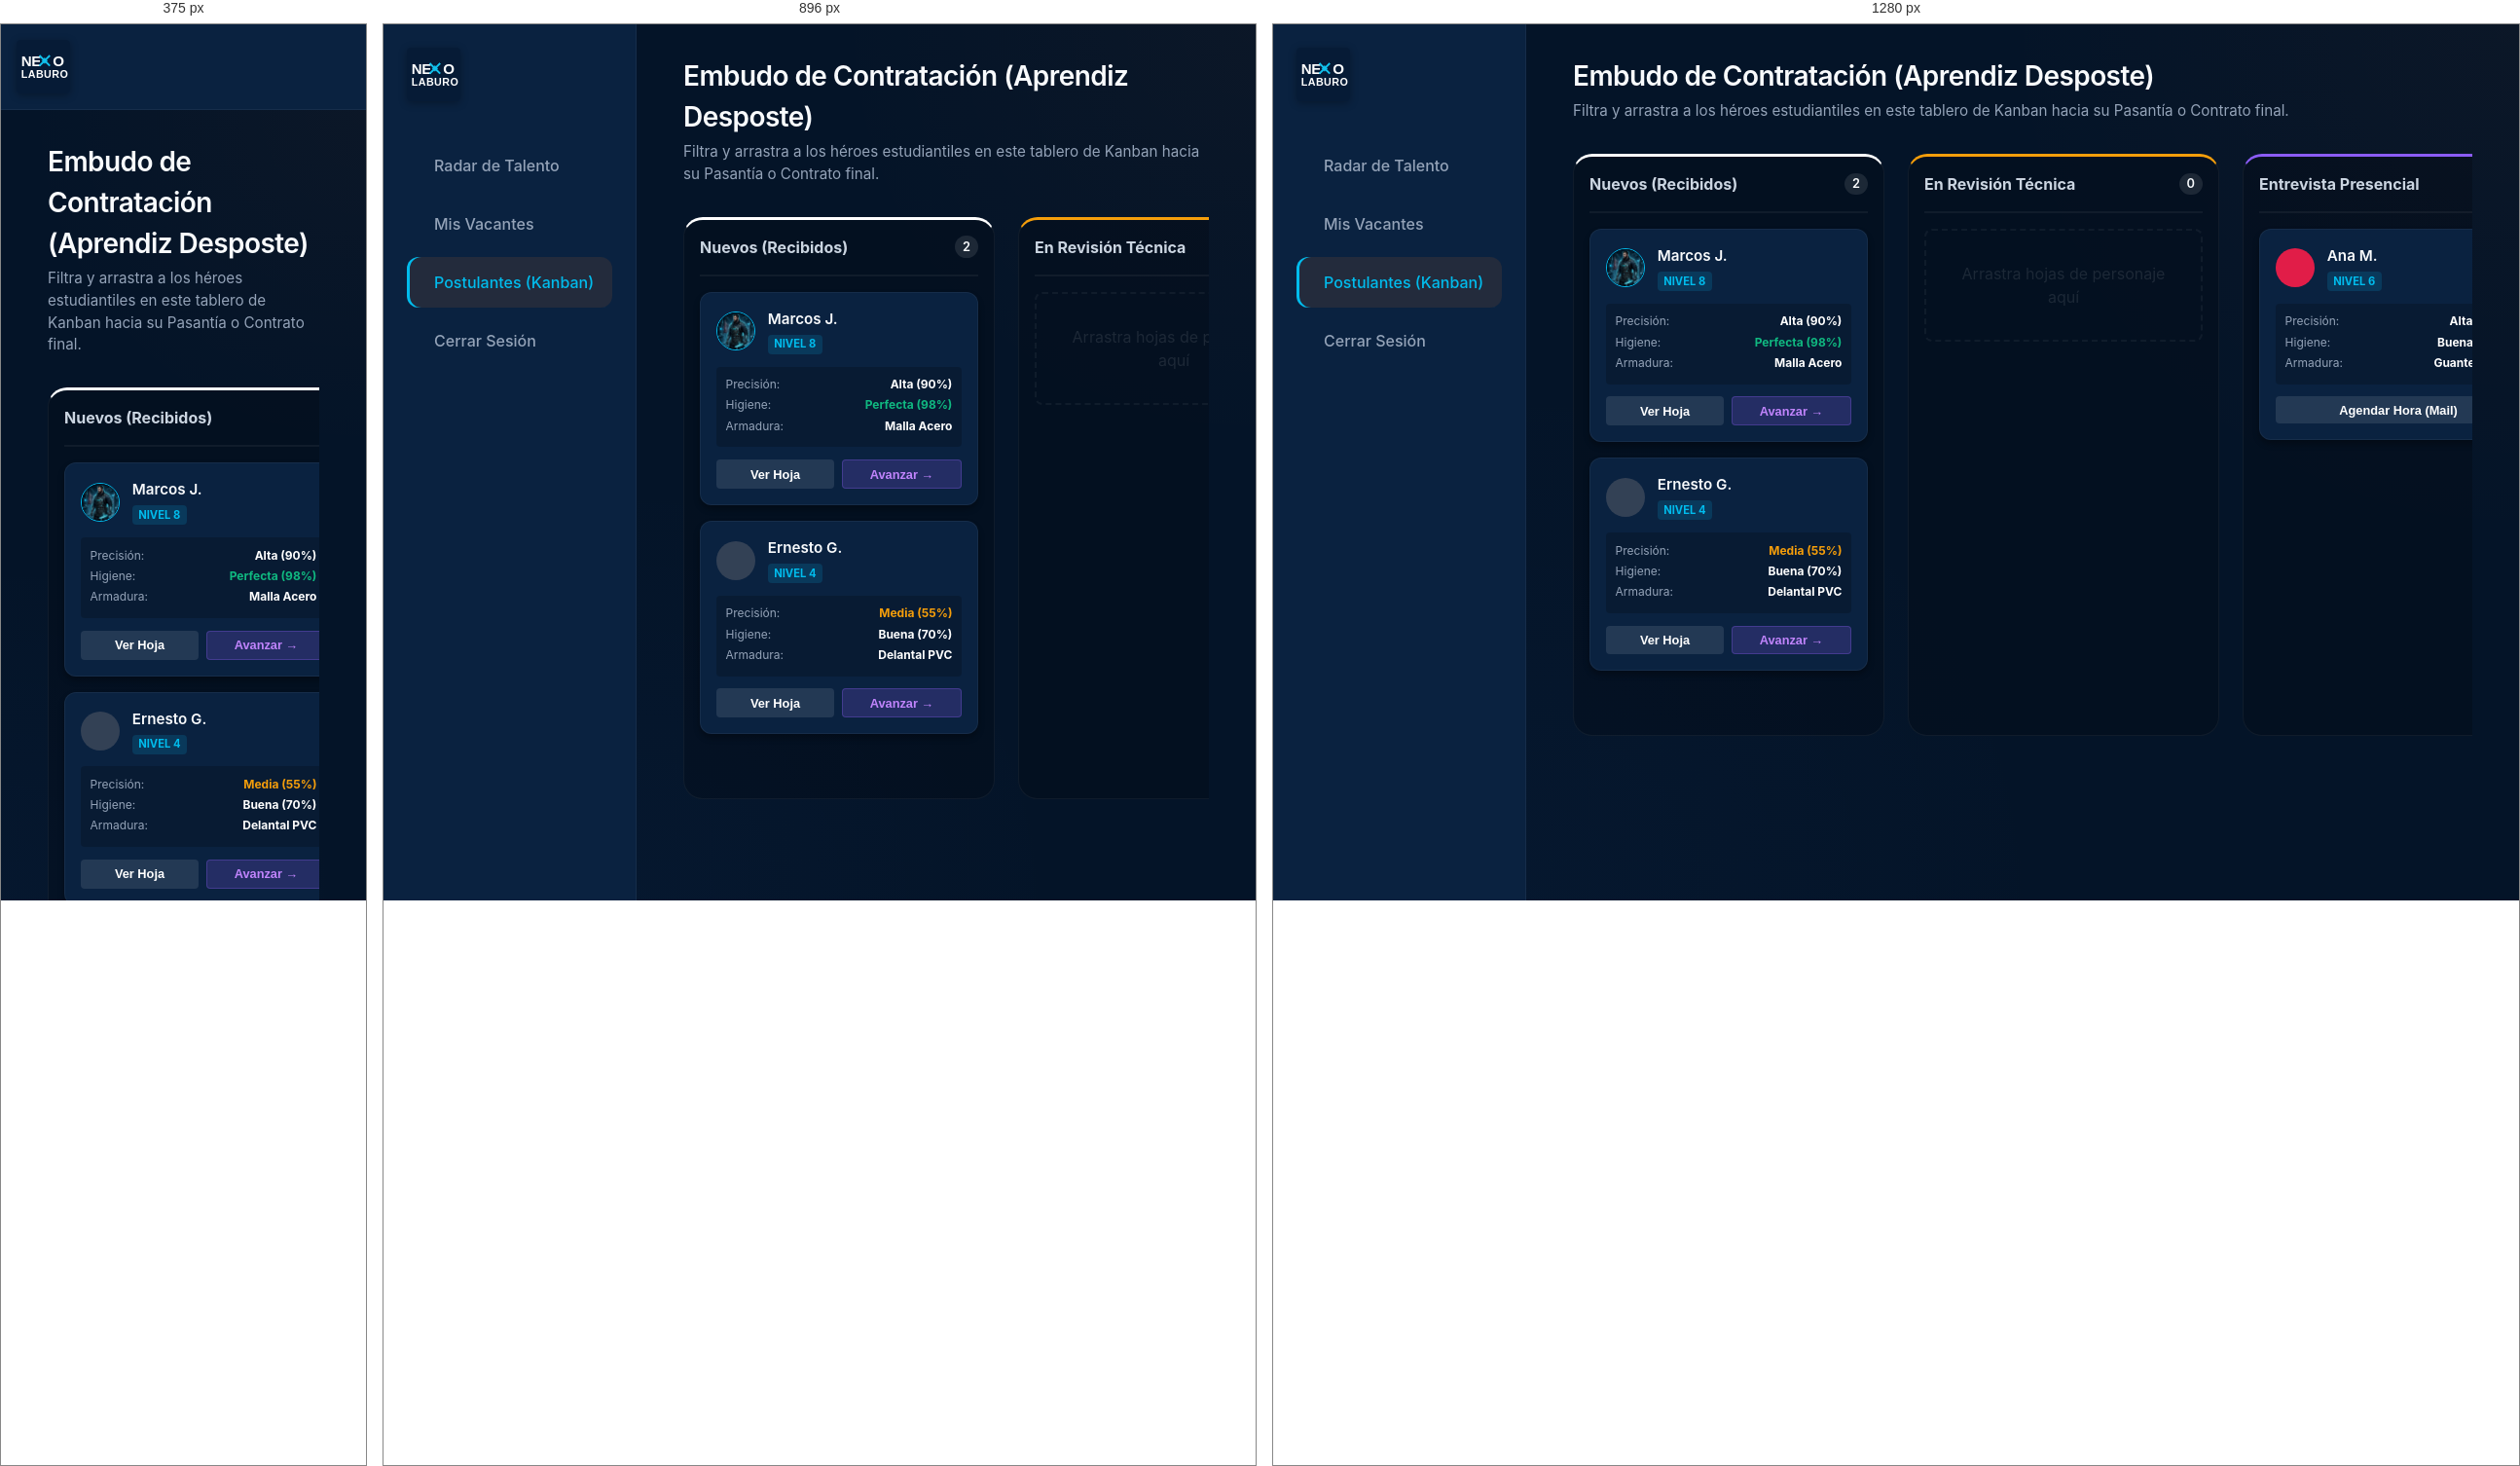
Rendered at 375 px, 896 px and 1280 px, left to right.

<!-- file: empresa-candidatos.html -->
<!DOCTYPE html>
<html lang="es">
<head>
    <meta charset="UTF-8">
    <meta name="viewport" content="width=device-width, initial-scale=1.0">
    <title>Nexo Laburo B2B - Kanban de Postulantes</title>
    <link href="https://fonts.googleapis.com/css2?family=Inter:wght@300;400;500;600;700;900&display=swap" rel="stylesheet">
    <link rel="stylesheet" href="styles.css">
    <script src="https://unpkg.com/@phosphor-icons/web"></script>
    <style>
        .b2b-badge { background: rgba(59, 130, 246, 0.2); color: #60a5fa; padding: 0.2rem 0.5rem; border-radius: 4px; font-size: 0.7rem; font-weight: 800; text-transform: uppercase; margin-left: 0.5rem; }
        
        .kanban-board { display: flex; gap: 1.5rem; overflow-x: auto; padding-bottom: 2rem; min-height: 70vh; }
        .kanban-col { background: rgba(0,0,0,0.2); border: 1px solid rgba(255,255,255,0.05); border-radius: var(--border-radius-lg); width: 320px; flex-shrink: 0; padding: 1rem; display: flex; flex-direction: column; gap: 1rem; }
        .col-header { display: flex; justify-content: space-between; align-items: center; padding-bottom: 1rem; border-bottom: 2px solid rgba(255,255,255,0.05); }
        .col-header h3 { font-size: 1rem; color: #cbd5e1; }
        .col-count { background: rgba(255,255,255,0.1); padding: 0.1rem 0.5rem; border-radius: 12px; font-size: 0.8rem; font-weight: 600; }
        
        /* Modificadores de color de columna */
        .col-nuevos { border-top: 3px solid var(--clr-primary); }
        .col-revision { border-top: 3px solid var(--clr-warning); }
        .col-entrevista { border-top: 3px solid #8b5cf6; }
        .col-contratado { border-top: 3px solid var(--clr-success); }
        
        /* Drag Cards */
        .k-card { background: var(--clr-bg-panel); border: 1px solid rgba(255,255,255,0.05); border-radius: var(--border-radius-md); padding: 1rem; cursor: grab; transition: 0.2s; box-shadow: 0 4px 6px rgba(0,0,0,0.3); }
        .k-card:hover { transform: translateY(-2px); border-color: rgba(255,255,255,0.2); }
        .k-card-header { display: flex; align-items: center; gap: 0.8rem; margin-bottom: 0.8rem; }
        .k-avatar { width: 40px; height: 40px; border-radius: 50%; object-fit: cover; border: 1px solid var(--clr-accent); }
        .k-name { font-weight: 600; font-size: 0.95rem; }
        .k-lvl { background: rgba(0, 188, 237, 0.15); color: var(--clr-accent); font-size: 0.7rem; padding: 0.1rem 0.4rem; border-radius: 4px; font-weight: 700; margin-top: 0.2rem; display: inline-block;}
        
        .k-stats { background: rgba(0,0,0,0.2); padding: 0.6rem; border-radius: 4px; font-size: 0.75rem; color: var(--clr-text-muted); margin-bottom: 0.8rem; }
        .k-stats div { display: flex; justify-content: space-between; margin-bottom: 0.2rem; }
        .k-stats strong { color: white; }
        
        .k-actions { display: flex; gap: 0.5rem; }
        .k-actions button { flex: 1; padding: 0.4rem; font-size: 0.8rem; border-radius: 4px; border: none; cursor: pointer; font-weight: 600; }
        .btn-view { background: rgba(255,255,255,0.1); color: white; }
        .btn-view:hover { background: rgba(255,255,255,0.2); }
        .btn-move { background: rgba(139, 92, 246, 0.2); color: #c084fc; border: 1px solid rgba(139, 92, 246, 0.3) !important; }
        .btn-move:hover { background: rgba(139, 92, 246, 0.4); }
    </style>
</head>
<body>
    <div class="app-container">
        <!-- Sidebar B2B -->
        <nav class="sidebar">
            <a href="dashboard.html" class="logo" style="display:flex; align-items:center; text-decoration: none;">
    <img src="assets/logo_oficial.svg" alt="Nexo Laburo" style="height: 55px; width: auto; border-radius: 4px; box-shadow: 0 2px 8px rgba(0,0,0,0.3);">
</a>
            
            <ul class="nav-links">
                <li><a href="empresa-panel.html"><i class="ph ph-trend-up"></i> Radar de Talento</a></li>
                <li><a href="empresa-vacantes.html"><i class="ph ph-briefcase"></i> Mis Vacantes</a></li>
                <li class="active"><a href="empresa-candidatos.html"><i class="ph ph-users"></i> Postulantes (Kanban)</a></li>
                <li><a href="login.html"><i class="ph ph-sign-out"></i> Cerrar Sesión</a></li>
            </ul>
        </nav>

        <main class="main-content">
            <header class="top-header" style="margin-bottom: 2rem;">
                <div class="greeting">
                    <h1>Embudo de Contratación (Aprendiz Desposte)</h1>
                    <p>Filtra y arrastra a los héroes estudiantiles en este tablero de Kanban hacia su Pasantía o Contrato final.</p>
                </div>
            </header>

            <div class="kanban-board">
                
                <!-- Columna 1 -->
                <div class="kanban-col col-nuevos">
                    <div class="col-header">
                        <h3>Nuevos (Recibidos)</h3>
                        <span class="col-count">2</span>
                    </div>
                    
                    <div class="k-card" draggable="true">
                        <div class="k-card-header">
                            <img src="assets/avatar_heroico_1774561309384.png" alt="Card" class="k-avatar">
                            <div>
                                <div class="k-name">Marcos J.</div>
                                <div class="k-lvl">NIVEL 8</div>
                            </div>
                        </div>
                        <div class="k-stats">
                            <div><span>Precisión:</span> <strong>Alta (90%)</strong></div>
                            <div><span>Higiene:</span> <strong style="color:var(--clr-success);">Perfecta (98%)</strong></div>
                            <div><span>Armadura:</span> <strong>Malla Acero</strong></div>
                        </div>
                        <div class="k-actions">
                            <button class="btn-view">Ver Hoja</button>
                            <button class="btn-move">Avanzar &rarr;</button>
                        </div>
                    </div>

                    <div class="k-card" draggable="true">
                        <div class="k-card-header">
                            <div class="k-avatar" style="background:#334155; display:flex; align-items:center; justify-content:center; border:none;"><i class="ph-fill ph-user" style="color:#94a3b8;"></i></div>
                            <div>
                                <div class="k-name">Ernesto G.</div>
                                <div class="k-lvl">NIVEL 4</div>
                            </div>
                        </div>
                        <div class="k-stats">
                            <div><span>Precisión:</span> <strong style="color:var(--clr-warning);">Media (55%)</strong></div>
                            <div><span>Higiene:</span> <strong>Buena (70%)</strong></div>
                            <div><span>Armadura:</span> <strong>Delantal PVC</strong></div>
                        </div>
                        <div class="k-actions">
                            <button class="btn-view">Ver Hoja</button>
                            <button class="btn-move">Avanzar &rarr;</button>
                        </div>
                    </div>
                </div>

                <!-- Columna 2 -->
                <div class="kanban-col col-revision">
                    <div class="col-header">
                        <h3>En Revisión Técnica</h3>
                        <span class="col-count">0</span>
                    </div>
                    <!-- Empty state -->
                    <div style="text-align:center; padding: 2rem; color: rgba(255,255,255,0.1); border: 2px dashed rgba(255,255,255,0.05); border-radius: 8px;">
                        Arrastra hojas de personaje aquí
                    </div>
                </div>

                <!-- Columna 3 -->
                <div class="kanban-col col-entrevista">
                    <div class="col-header">
                        <h3>Entrevista Presencial</h3>
                        <span class="col-count">1</span>
                    </div>
                    
                    <div class="k-card" draggable="true">
                        <div class="k-card-header">
                            <div class="k-avatar" style="background:#e11d48; display:flex; align-items:center; justify-content:center; border:none;"><i class="ph-fill ph-user-focus" style="color:white;"></i></div>
                            <div>
                                <div class="k-name">Ana M.</div>
                                <div class="k-lvl">NIVEL 6</div>
                            </div>
                        </div>
                        <div class="k-stats">
                            <div><span>Precisión:</span> <strong>Alta (80%)</strong></div>
                            <div><span>Higiene:</span> <strong>Buena (85%)</strong></div>
                            <div><span>Armadura:</span> <strong>Guante Acero</strong></div>
                        </div>
                        <div class="k-actions">
                            <button class="btn-view" style="flex:auto;">Agendar Hora (Mail)</button>
                        </div>
                    </div>
                </div>

                <!-- Columna 4 -->
                <div class="kanban-col col-contratado">
                    <div class="col-header">
                        <h3>Contratados (Pasantes)</h3>
                        <span class="col-count">0</span>
                    </div>
                    <div style="text-align:center; padding: 2rem; color: rgba(255,255,255,0.1); border: 2px dashed rgba(255,255,255,0.05); border-radius: 8px;">
                        Aquí finaliza el viaje Nexo Laburo
                    </div>
                </div>

            </div>
        </main>
    </div>
</body>
</html>


/* @media block from styles.css */
@media (max-width: 1024px) {
    .dashboard-grid { grid-template-columns: 1fr; }
    .span-2, .span-1 { grid-column: span 1; }
    .course-cards { grid-template-columns: repeat(2, 1fr); }
}

/* @media block from styles.css */
@media (max-width: 768px) {
    .app-container { flex-direction: column; }
    .sidebar { width: 100%; height: auto; flex-direction: row; justify-content: space-between; align-items: center; padding: 1rem; border-right: none; border-bottom: 1px solid rgba(255, 255, 255, 0.05); }
    .logo { margin-bottom: 0; }
    .nav-links, .sidebar-footer { display: none; } /* Simplified mobile for now */
    .course-cards { grid-template-columns: 1fr; }
}